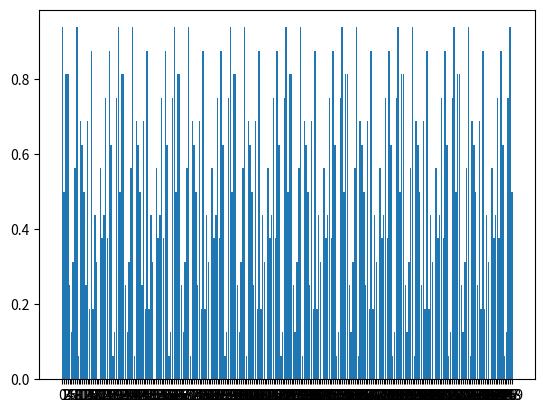

Here is the Python script that generated this plot:
import math
import matplotlib.pyplot as plt
b = [1, 1, 1, 1, 1]
r = 3
q = 5
l = 4
a = 2 ** l
u = []
val = []
temp = []
for i in range(5, 1000):
    new_b = b[i - r] ^ b[i - q]
    b.append(new_b)
print("bits:")
print(b)

for i in range(0, 1000, l):
    b_segment = b[i:i + l]  # seperation 4 bits respectively
    # print(b_segment)
    str1 = ""
    for j in b_segment:
        str1 = str1 + str(j)  # each b_segment converts in to 1 string
    # print(str1)
    w_i = int(str1, 2)  # binary to decimal convertion
    # print(w_i)
    u.append(w_i / a)
    val.append(w_i)
print(val)
print(u)  # random numbers between 0 to 1
# print(len(u))
# print(len(val))
for i in range(len(u)):
    temp.append(str(i))

plt.bar(temp, u)
plt.show()